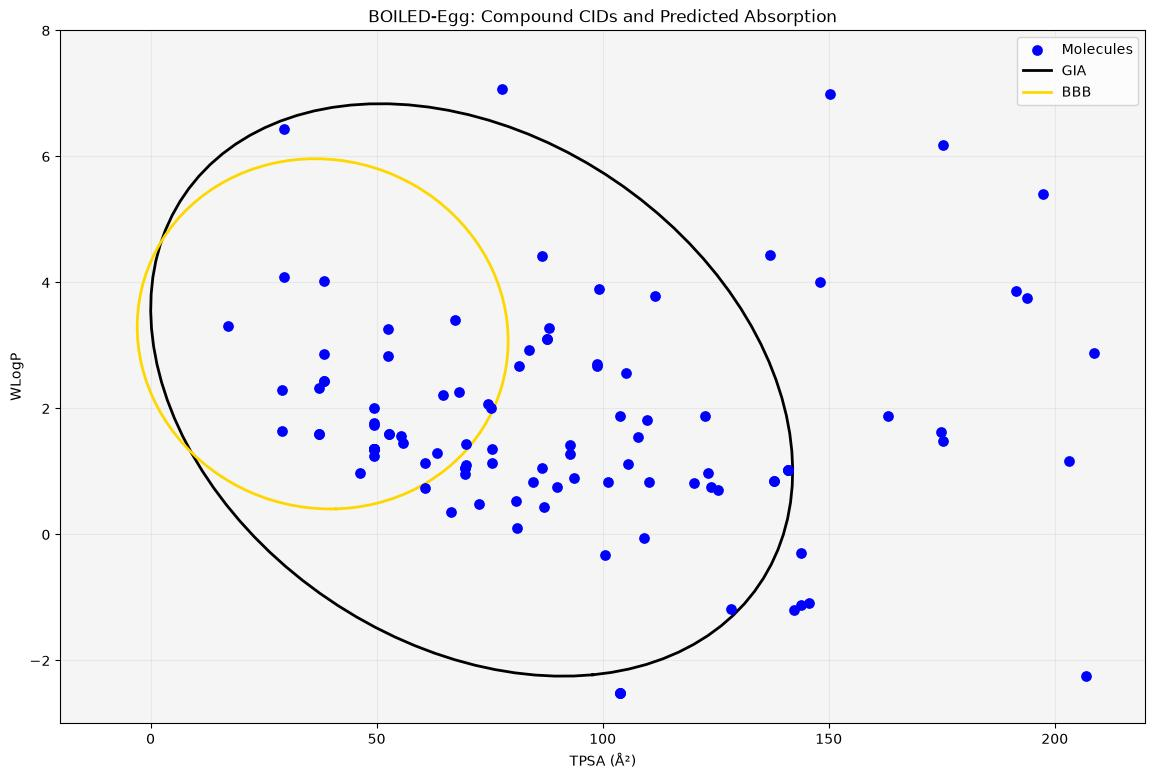

Values plotted in this chart, from the file beside it:
CID, TPSA, WLogP, GIA, BBB
88059342, 17.07, 3.31, True, True
403, 46.25, 0.97, True, True
904, 29.1, 1.65, True, True
980, 63.37, 1.3, True, True
1983, 49.33, 1.35, True, True
7469, 37.3, 1.59, True, True
8375, 37.3, 1.59, True, True
10871, 29.1, 2.3, True, True
11972, 49.33, 1.35, True, True
12124, 49.33, 1.35, True, True
17499, 55.4, 1.57, True, True
45750, 60.77, 1.13, True, True
65920, 84.5, 0.83, True, False
74325, 49.33, 1.74, True, True
74461, 52.49, 2.84, True, True
77579, 49.33, 2.0, True, True
77719, 75.63, 1.14, True, False
83939, 101.1, 0.83, True, False
83944, 145.6, -1.08, False, False
83947, 92.7, 1.42, True, False
83967, 141, 1.03, True, False
83998, 233.4, -0.68, False, False
88510, 38.33, 2.43, True, True
95125, 67.43, 3.4, True, True
95213, 38.33, 2.43, True, True
128894, 83.64, 2.93, True, False
156629, 128.5, -1.18, True, False
161950, 69.56, 1.06, True, False
162260, 74.63, 2.07, True, True
171264, 137.9, 0.85, True, False
171471, 123.3, 0.98, True, False
185982, 110.3, 0.84, True, False
234720, 92.7, 1.27, True, False
552176, 29.54, 4.09, True, True
580765, 69.56, 1.06, True, False
602532, 38.33, 2.86, True, True
2404811, 37.3, 2.33, True, True
3237989, 68.29, 2.26, True, True
5233914, 137.9, 0.85, True, False
5492657, 253.1, 4.67, False, False
5748525, 203.2, 1.16, False, False
6453578, 120.2, 0.81, True, False
6918532, 107.8, 1.54, True, False
9871508, 174.8, 1.63, False, False
10041933, 109.8, 1.81, True, False
10176997, 105.7, 1.12, True, False
10464506, 49.33, 1.35, True, True
10654423, 49.33, 1.35, True, True
11139143, 55.84, 1.46, True, True
11247932, 88.1, 3.28, True, False
11581230, 86.63, 4.42, True, False
12205925, 49.33, 1.35, True, True
12205927, 49.33, 1.35, True, True
12383390, 75.63, 1.35, True, False
13637530, 38.33, 4.03, True, True
18452830, 86.63, 1.05, True, False
19905501, 98.66, 2.7, True, False
21260365, 60.77, 0.74, True, False
22821921, 99.27, 3.89, True, False
23676820, 103.9, -2.51, False, False
... 56 more rows
